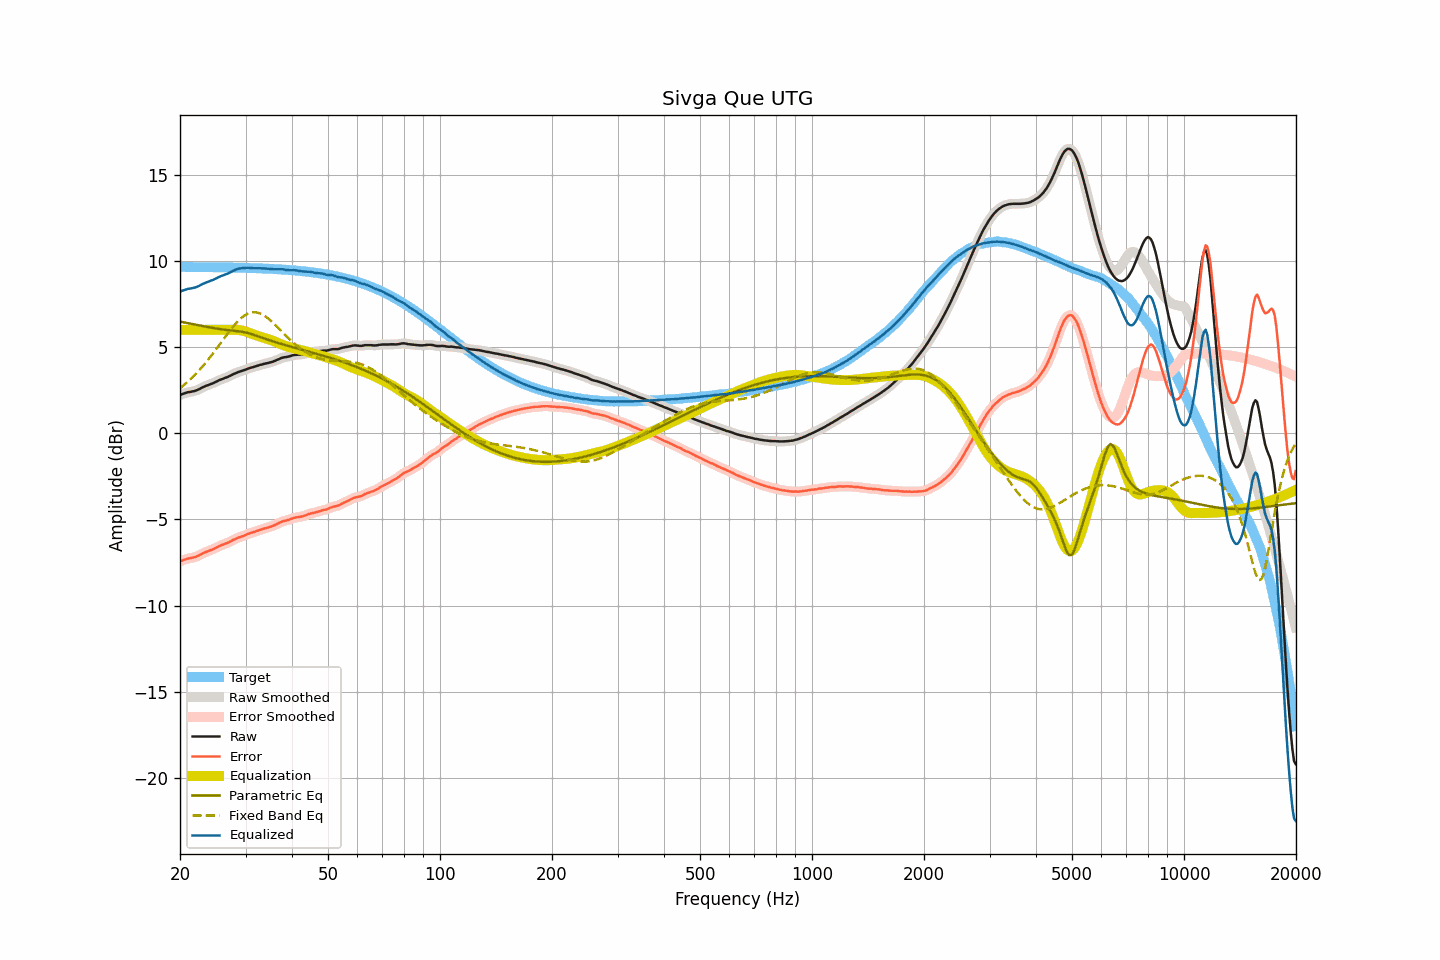

Values plotted in this chart, from the file beside it:
frequency, raw, smoothed, error, error_smoothed, equalization, parametric_eq, fixed_band_eq, equalized_raw, equalized_smoothed, target
20.00, 2.22, 2.22, -7.43, -7.44, 6.00, 6.48, 2.61, 8.22, 8.22, 9.66
20.20, 2.25, 2.26, -7.40, -7.40, 6.00, 6.46, 2.69, 8.25, 8.26, 9.66
20.40, 2.29, 2.29, -7.36, -7.36, 6.00, 6.45, 2.76, 8.29, 8.29, 9.66
20.61, 2.32, 2.33, -7.33, -7.33, 6.00, 6.43, 2.84, 8.32, 8.33, 9.66
20.81, 2.35, 2.35, -7.30, -7.30, 6.00, 6.41, 2.92, 8.35, 8.35, 9.66
21.02, 2.38, 2.38, -7.27, -7.28, 6.00, 6.39, 3.01, 8.38, 8.38, 9.65
21.23, 2.39, 2.40, -7.26, -7.26, 6.00, 6.37, 3.09, 8.39, 8.40, 9.65
21.44, 2.41, 2.41, -7.24, -7.24, 6.00, 6.35, 3.18, 8.41, 8.41, 9.65
21.66, 2.43, 2.43, -7.22, -7.22, 6.00, 6.33, 3.27, 8.43, 8.43, 9.65
21.87, 2.45, 2.46, -7.20, -7.19, 6.00, 6.32, 3.37, 8.45, 8.46, 9.65
22.09, 2.48, 2.49, -7.17, -7.17, 6.00, 6.30, 3.46, 8.48, 8.49, 9.65
22.31, 2.52, 2.52, -7.13, -7.13, 6.00, 6.28, 3.57, 8.52, 8.52, 9.65
22.54, 2.56, 2.57, -7.09, -7.08, 6.00, 6.26, 3.67, 8.56, 8.57, 9.65
22.76, 2.61, 2.61, -7.03, -7.03, 6.00, 6.24, 3.77, 8.61, 8.61, 9.65
22.99, 2.66, 2.66, -6.98, -6.99, 6.00, 6.23, 3.88, 8.66, 8.66, 9.65
23.22, 2.70, 2.71, -6.94, -6.94, 6.00, 6.21, 3.99, 8.70, 8.71, 9.65
23.45, 2.74, 2.74, -6.90, -6.90, 6.00, 6.19, 4.10, 8.74, 8.74, 9.64
23.69, 2.78, 2.78, -6.86, -6.86, 6.00, 6.17, 4.21, 8.78, 8.78, 9.64
23.92, 2.81, 2.82, -6.83, -6.83, 6.00, 6.16, 4.33, 8.81, 8.82, 9.64
24.16, 2.85, 2.85, -6.79, -6.79, 6.00, 6.14, 4.45, 8.85, 8.85, 9.64
24.40, 2.88, 2.89, -6.76, -6.75, 6.00, 6.12, 4.57, 8.88, 8.89, 9.64
24.65, 2.92, 2.93, -6.72, -6.71, 6.00, 6.11, 4.69, 8.92, 8.93, 9.64
24.89, 2.97, 2.97, -6.66, -6.67, 6.00, 6.09, 4.82, 8.97, 8.97, 9.64
25.14, 3.01, 3.02, -6.62, -6.62, 6.00, 6.08, 4.94, 9.01, 9.02, 9.64
25.39, 3.06, 3.06, -6.57, -6.57, 6.00, 6.06, 5.07, 9.06, 9.06, 9.63
25.65, 3.10, 3.10, -6.53, -6.53, 6.00, 6.05, 5.20, 9.10, 9.10, 9.63
25.91, 3.14, 3.14, -6.49, -6.49, 6.00, 6.03, 5.32, 9.14, 9.14, 9.63
26.16, 3.17, 3.18, -6.46, -6.45, 6.00, 6.02, 5.45, 9.17, 9.18, 9.63
26.43, 3.21, 3.21, -6.42, -6.42, 6.00, 6.01, 5.58, 9.21, 9.21, 9.63
26.69, 3.24, 3.25, -6.38, -6.38, 6.00, 6.00, 5.70, 9.24, 9.25, 9.63
26.96, 3.28, 3.29, -6.34, -6.34, 6.00, 5.98, 5.83, 9.28, 9.29, 9.63
27.23, 3.33, 3.33, -6.29, -6.29, 6.00, 5.97, 5.95, 9.33, 9.33, 9.62
27.50, 3.37, 3.38, -6.25, -6.25, 6.00, 5.96, 6.07, 9.38, 9.38, 9.62
27.77, 3.42, 3.42, -6.20, -6.20, 6.00, 5.95, 6.18, 9.43, 9.43, 9.62
28.05, 3.46, 3.46, -6.15, -6.15, 6.01, 5.94, 6.30, 9.47, 9.47, 9.62
28.33, 3.50, 3.51, -6.11, -6.11, 6.01, 5.93, 6.40, 9.51, 9.51, 9.62
28.62, 3.54, 3.54, -6.07, -6.07, 6.00, 5.92, 6.50, 9.55, 9.54, 9.61
28.90, 3.57, 3.57, -6.04, -6.04, 5.99, 5.91, 6.59, 9.57, 9.57, 9.61
29.19, 3.60, 3.60, -6.00, -6.00, 5.98, 5.90, 6.68, 9.58, 9.58, 9.61
29.48, 3.63, 3.63, -5.97, -5.97, 5.96, 5.89, 6.76, 9.59, 9.59, 9.61
29.78, 3.66, 3.67, -5.94, -5.94, 5.93, 5.87, 6.83, 9.60, 9.60, 9.60
30.08, 3.70, 3.70, -5.90, -5.90, 5.90, 5.85, 6.88, 9.60, 9.61, 9.60
30.38, 3.74, 3.74, -5.86, -5.86, 5.87, 5.83, 6.94, 9.61, 9.61, 9.60
30.68, 3.77, 3.77, -5.82, -5.82, 5.83, 5.80, 6.97, 9.61, 9.61, 9.60
30.99, 3.80, 3.80, -5.79, -5.79, 5.80, 5.78, 7.00, 9.60, 9.60, 9.59
31.30, 3.83, 3.83, -5.76, -5.76, 5.76, 5.75, 7.02, 9.59, 9.59, 9.59
31.61, 3.85, 3.86, -5.73, -5.73, 5.73, 5.71, 7.03, 9.58, 9.58, 9.59
31.93, 3.88, 3.88, -5.70, -5.70, 5.69, 5.68, 7.02, 9.58, 9.58, 9.58
32.24, 3.91, 3.91, -5.67, -5.67, 5.66, 5.65, 7.01, 9.58, 9.58, 9.58
32.57, 3.94, 3.94, -5.63, -5.63, 5.63, 5.61, 6.98, 9.58, 9.58, 9.58
32.89, 3.97, 3.97, -5.60, -5.60, 5.60, 5.58, 6.95, 9.58, 9.58, 9.57
33.22, 3.99, 4.00, -5.58, -5.57, 5.58, 5.55, 6.90, 9.57, 9.57, 9.57
33.55, 4.02, 4.02, -5.54, -5.54, 5.55, 5.51, 6.85, 9.57, 9.57, 9.57
33.89, 4.04, 4.04, -5.52, -5.52, 5.52, 5.48, 6.79, 9.56, 9.56, 9.56
34.23, 4.06, 4.07, -5.49, -5.49, 5.49, 5.45, 6.73, 9.56, 9.56, 9.56
34.57, 4.08, 4.09, -5.47, -5.47, 5.47, 5.42, 6.65, 9.55, 9.55, 9.55
34.92, 4.11, 4.11, -5.43, -5.44, 5.43, 5.39, 6.57, 9.55, 9.54, 9.55
35.27, 4.13, 4.14, -5.41, -5.41, 5.40, 5.36, 6.49, 9.53, 9.54, 9.54
35.62, 4.16, 4.17, -5.37, -5.37, 5.36, 5.33, 6.40, 9.53, 9.53, 9.54
35.97, 4.20, 4.20, -5.33, -5.33, 5.32, 5.30, 6.31, 9.53, 9.53, 9.53
... 635 more rows
